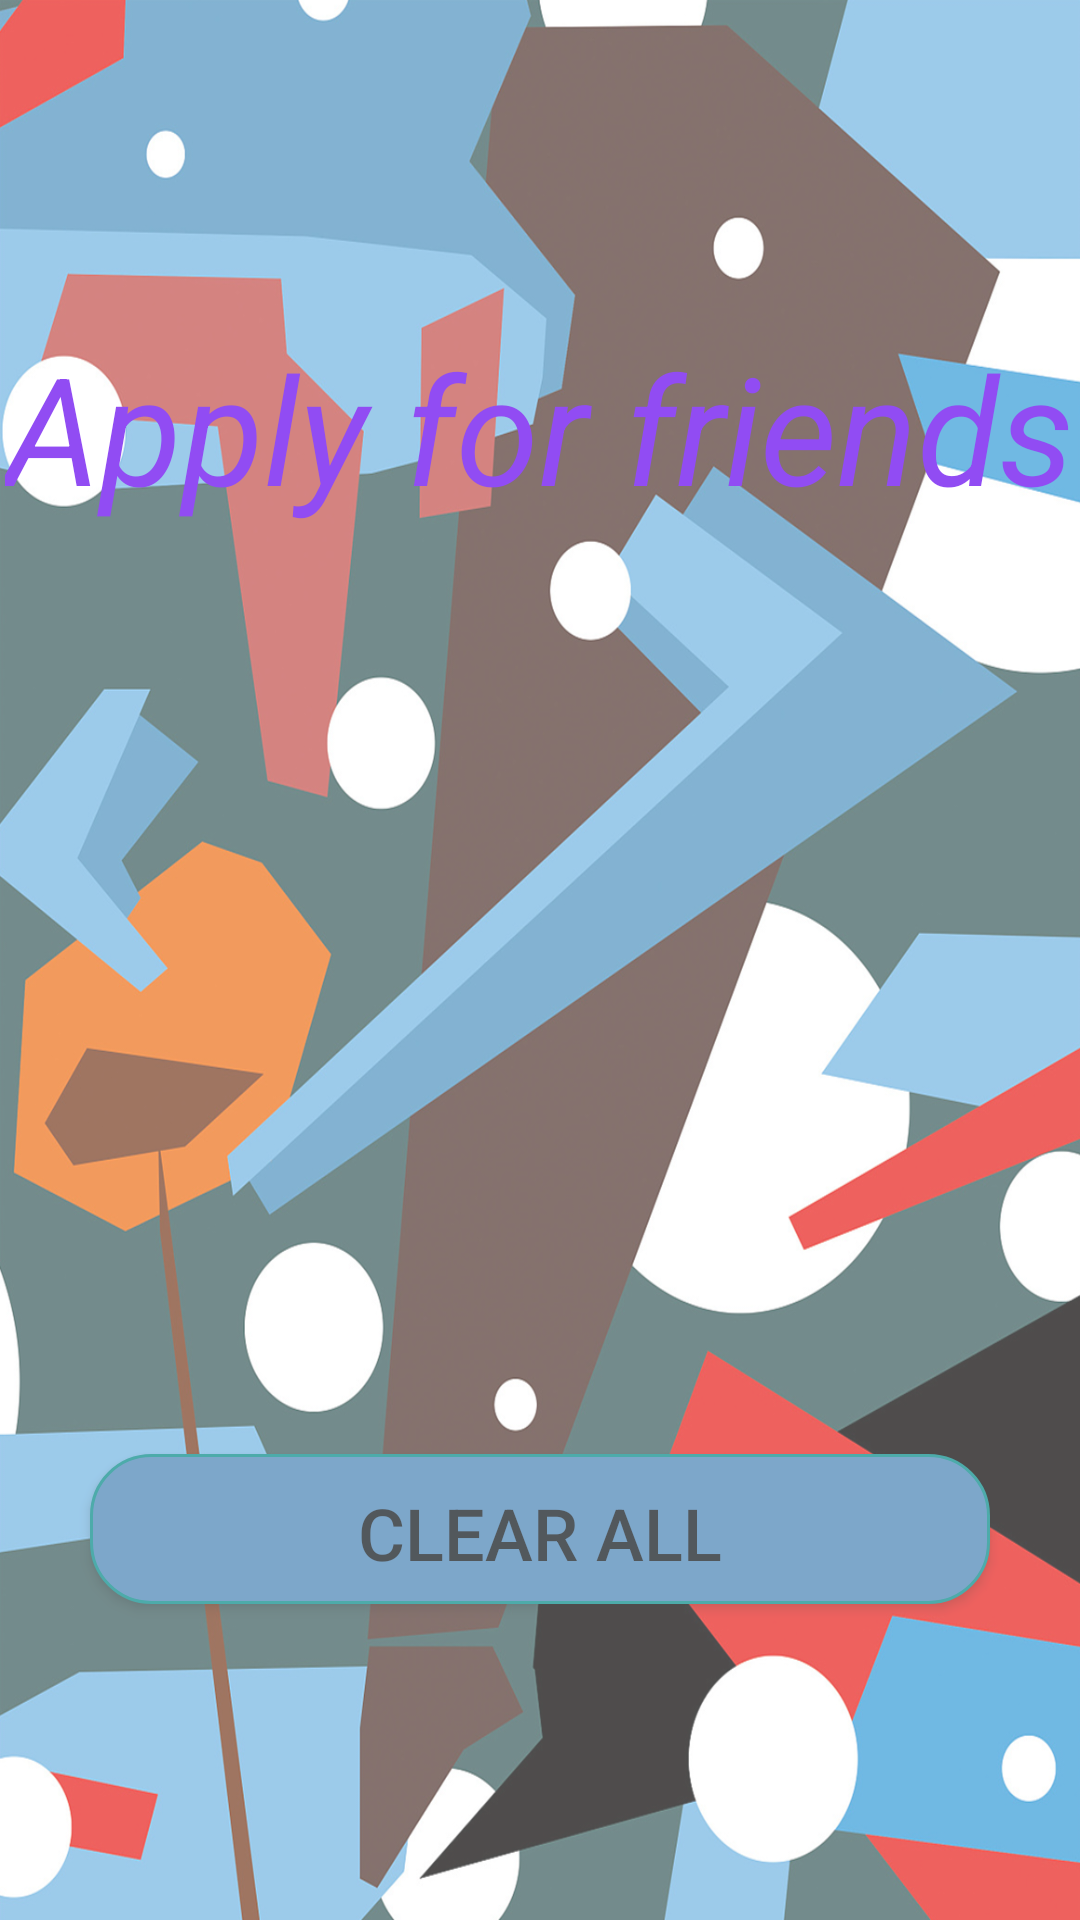

Android layout source for this screen:
<!-- AndroidManifest.xml: application theme Theme.WonderfulCC -->
<!-- res/layout/activity_check_apply.xml -->
<?xml version="1.0" encoding="utf-8"?>
    <LinearLayout
        xmlns:android="http://schemas.android.com/apk/res/android"
        xmlns:app="http://schemas.android.com/apk/res-auto"
        xmlns:tools="http://schemas.android.com/tools"
        android:layout_width="match_parent"
        android:layout_height="match_parent"
        android:background="@drawable/friend"
        android:orientation="vertical"
        android:gravity="center"
        android:alpha="0.7"
        tools:context=".activity.mainPage.CheckApplyActivity">


        <TextView
            android:id="@+id/check_apply_tv_tile"
            android:layout_width="wrap_content"
            android:layout_height="wrap_content"
            android:textColor="@color/purple_500"
            android:textSize="50dp"
            android:textStyle="italic"
            android:text="Apply for friends"
            android:layout_marginTop="20dp"
            tools:layout_editor_absoluteY="40dp" />

        <ListView
            android:id="@+id/check_apply_listview"
            android:layout_width="418dp"
            android:layout_height="309dp"
            android:layout_margin="0dp"

            app:layout_constraintBottom_toBottomOf="parent"
            app:layout_constraintEnd_toEndOf="parent"
            app:layout_constraintStart_toStartOf="parent"
            app:layout_constraintTop_toTopOf="parent" />


        <Button
            android:id="@+id/check_apply_btn_clear"
            android:layout_width="300dp"
            android:layout_height="50dp"
            android:layout_marginBottom="16dp"
            android:gravity="center"
            android:text="CLEAR ALL"
            android:background="@drawable/translucent_button"

            android:textSize="24dp"
            app:layout_constraintBottom_toBottomOf="parent"
            app:layout_constraintEnd_toEndOf="parent"
            app:layout_constraintStart_toStartOf="parent" />
    </LinearLayout>
<!-- resources referenced by this layout -->
<resources>
  <color name="purple_500">#FF6200EE</color>
  <!-- drawable friend: png bitmap (drawable, 951604 bytes) -->
  <!-- drawable translucent_button (drawable) -->
  <?xml version="1.0" encoding="utf-8"?>
  <shape xmlns:android="http://schemas.android.com/apk/res/android">
      <solid android:color="#4682B4" />
      <stroke android:width="1dip" android:color="@color/teal_700" />
      <corners android:radius="20dp"/>
      <padding android:bottom="10dp"
          android:left="10dp"
          android:right="10dp"
          android:top="10dp"/>
  </shape>
  <style name="Theme.WonderfulCC" parent="Theme.MaterialComponents.DayNight.DarkActionBar">
          
          <item name="colorPrimary">@color/purple_500</item>
          <item name="colorPrimaryVariant">@color/purple_700</item>
          <item name="colorOnPrimary">@color/white</item>
          
          <item name="colorSecondary">@color/teal_200</item>
          <item name="colorSecondaryVariant">@color/teal_700</item>
          <item name="colorOnSecondary">@color/black</item>
          
          <item name="android:statusBarColor" tools:targetApi="l">?attr/colorPrimaryVariant</item>
          
      </style>
  <color name="teal_700">#FF018786</color>
  <color name="purple_700">#FF3700B3</color>
  <color name="white">#FFFFFFFF</color>
  <color name="teal_200">#FF03DAC5</color>
  <color name="black">#FF000000</color>
</resources>
